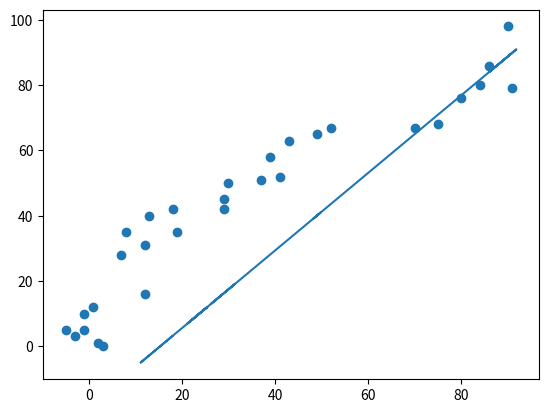

Here is the Python script that generated this plot:
import matplotlib.pyplot as plt
import numpy
from scipy import stats

# This function returns the regression line
def regress_line(X_array):
  return X_array * slope + intercept

# Two arrays to represent X axis and Y axis
X_array = numpy.sort(numpy.random.randint(0, 99, 30)) - numpy.random.randint(0,10,30)
y_array = numpy.sort(numpy.random.randint(0, 99, 30))

# Linear Regression Calculation
slope, intercept, r, pvalue, std_err = stats.linregress(X_array, y_array)
#     slope: How much y increases for a unit increase in x
# intercept: The value of y when x = 0
#         r: How strong and linear the relationship is (-1 to 1)
#    pvalue: Tests the null hypothesis that the slope is zero
#   std_err: The standard error of the estimated slope.

# Creating the regression line
model_line = list(map(regress_line, X_array))

# Displaying the result
plt.scatter(X_array, y_array)
plt.plot(model_line, X_array)
plt.show()

# SOURCE:
# https://www.w3schools.com/python/python_ml_linear_regression.asp
